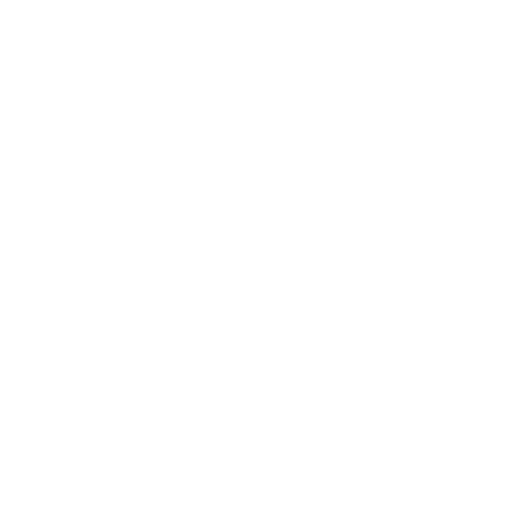
t = 0.00 s
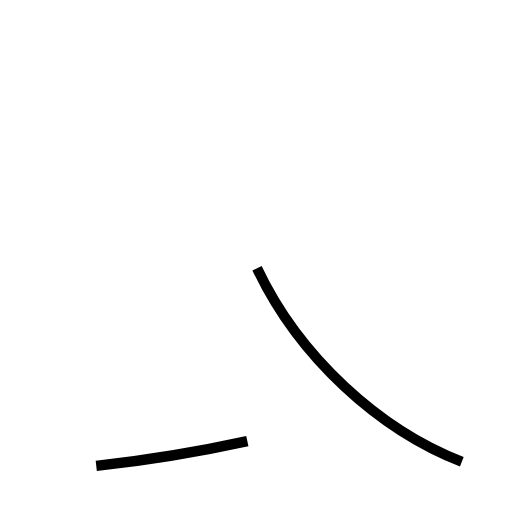
t = 1.29 s
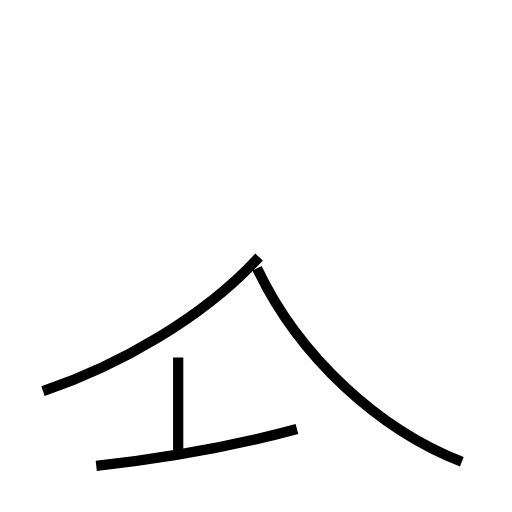
t = 2.47 s
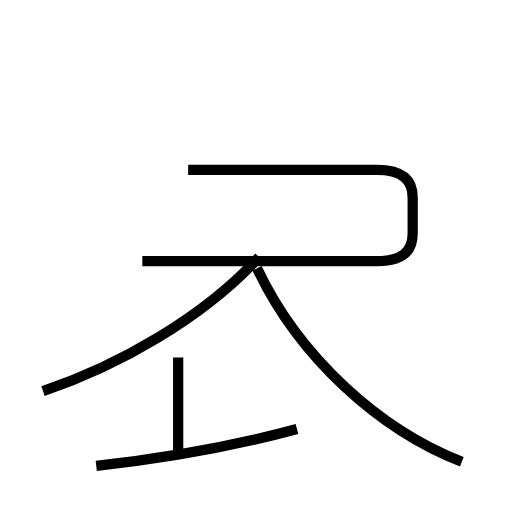
t = 4.12 s
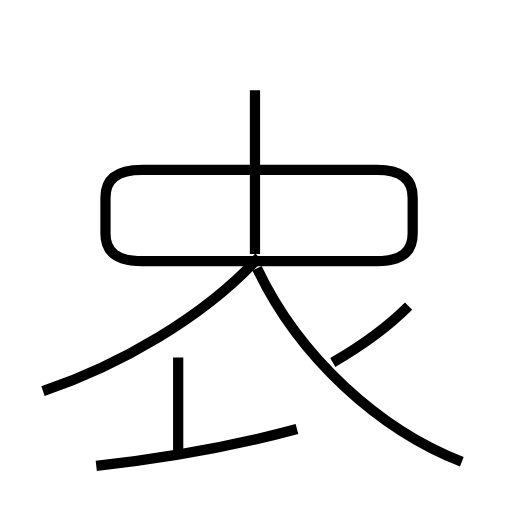
t = 5.43 s
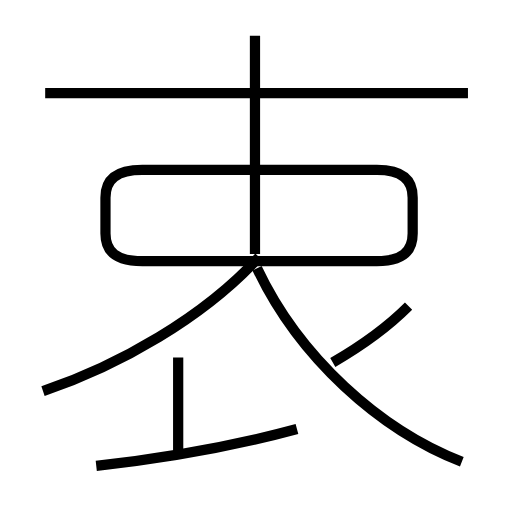
t = 6.83 s

The animated SVG that drew these frames (rendered in a browser with its animation timeline set to each time). Animation: 8 SMIL elements (animate=8); one cycle of 6.83 s.

<?xml version='1.0' encoding='utf-8'?>
<svg viewBox="0.0 -6.0 50.0 50.0" version="1.1" xmlns="http://www.w3.org/2000/svg"><rect x="-1000" y="-1000" width="2000" height="2000" stroke="white" fill="white" /><g style="fill:none;stroke:#000000;stroke-width:1"><path d="M 45.1 1.1 C 37.1 -2.0 29.2 -9.1 25.1 -17.8 " transform="translate(0.0 38.0)" stroke-dasharray="28.14584592755417" stroke-dashoffset="28.14584592755417"><animate attributeName="stroke-dashoffset" from="28.14584592755417" to="0" dur="0.8443753778266251s" begin="0s" fill="freeze" /></path><path d="M 9.4 1.5 C 15.7 0.8 23.1 -0.5 29.0 -2.1 " transform="translate(0.0 38.0)" stroke-dasharray="19.945640509327134" stroke-dashoffset="19.945640509327134"><animate attributeName="stroke-dashoffset" from="19.945640509327134" to="0" dur="0.598369215279814s" begin="0.8443753778266251s" fill="freeze" /></path><path d="M 17.4 0.2 L 17.4 -9.1 " transform="translate(0.0 38.0)" stroke-dasharray="9.299999999999999" stroke-dashoffset="9.299999999999999"><animate attributeName="stroke-dashoffset" from="9.299999999999999" to="0" dur="0.27899999999999997s" begin="1.442744593106439s" fill="freeze" /></path><path d="M 4.2 -5.8 C 11.6 -8.3 19.9 -13.0 25.3 -18.9 " transform="translate(0.0 38.0)" stroke-dasharray="25.077184031422686" stroke-dashoffset="25.077184031422686"><animate attributeName="stroke-dashoffset" from="25.077184031422686" to="0" dur="0.7523155209426805s" begin="1.721744593106439s" fill="freeze" /></path><path d="M 13.9 -18.5 L 36.8 -18.5 C 39.2 -18.5 40.3 -19.4 40.3 -21.2 L 40.3 -24.7 C 40.3 -26.5 39.2 -27.4 36.8 -27.4 L 13.9 -27.4 C 11.4 -27.4 10.3 -26.5 10.3 -24.7 L 10.3 -21.2 C 10.3 -19.4 11.4 -18.5 13.9 -18.5 Z " transform="translate(0.0 38.0)" stroke-dasharray="73.23346737781605" stroke-dashoffset="73.23346737781605"><animate attributeName="stroke-dashoffset" from="73.23346737781605" to="0" dur="2.1970040213344815s" begin="2.4740601140491196s" fill="freeze" /></path><path d="M 32.5 -8.6 C 35.1 -10.1 38.0 -12.2 39.9 -14.1 " transform="translate(0.0 38.0)" stroke-dasharray="9.243155822360603" stroke-dashoffset="9.243155822360603"><animate attributeName="stroke-dashoffset" from="9.243155822360603" to="0" dur="0.2772946746708181s" begin="4.671064135383601s" fill="freeze" /></path><path d="M 24.9 -19.2 L 24.9 -40.5 " transform="translate(0.0 38.0)" stroke-dasharray="21.3" stroke-dashoffset="21.3"><animate attributeName="stroke-dashoffset" from="21.3" to="0" dur="0.639s" begin="4.948358810054419s" fill="freeze" /></path><path d="M 45.7 -34.9 L 4.4 -34.9" transform="translate(0.0 38.0)" stroke-dasharray="41.300000000000004" stroke-dashoffset="41.300000000000004"><animate attributeName="stroke-dashoffset" from="41.300000000000004" to="0" dur="1.239s" begin="5.587358810054419s" fill="freeze" /></path></g></svg>
